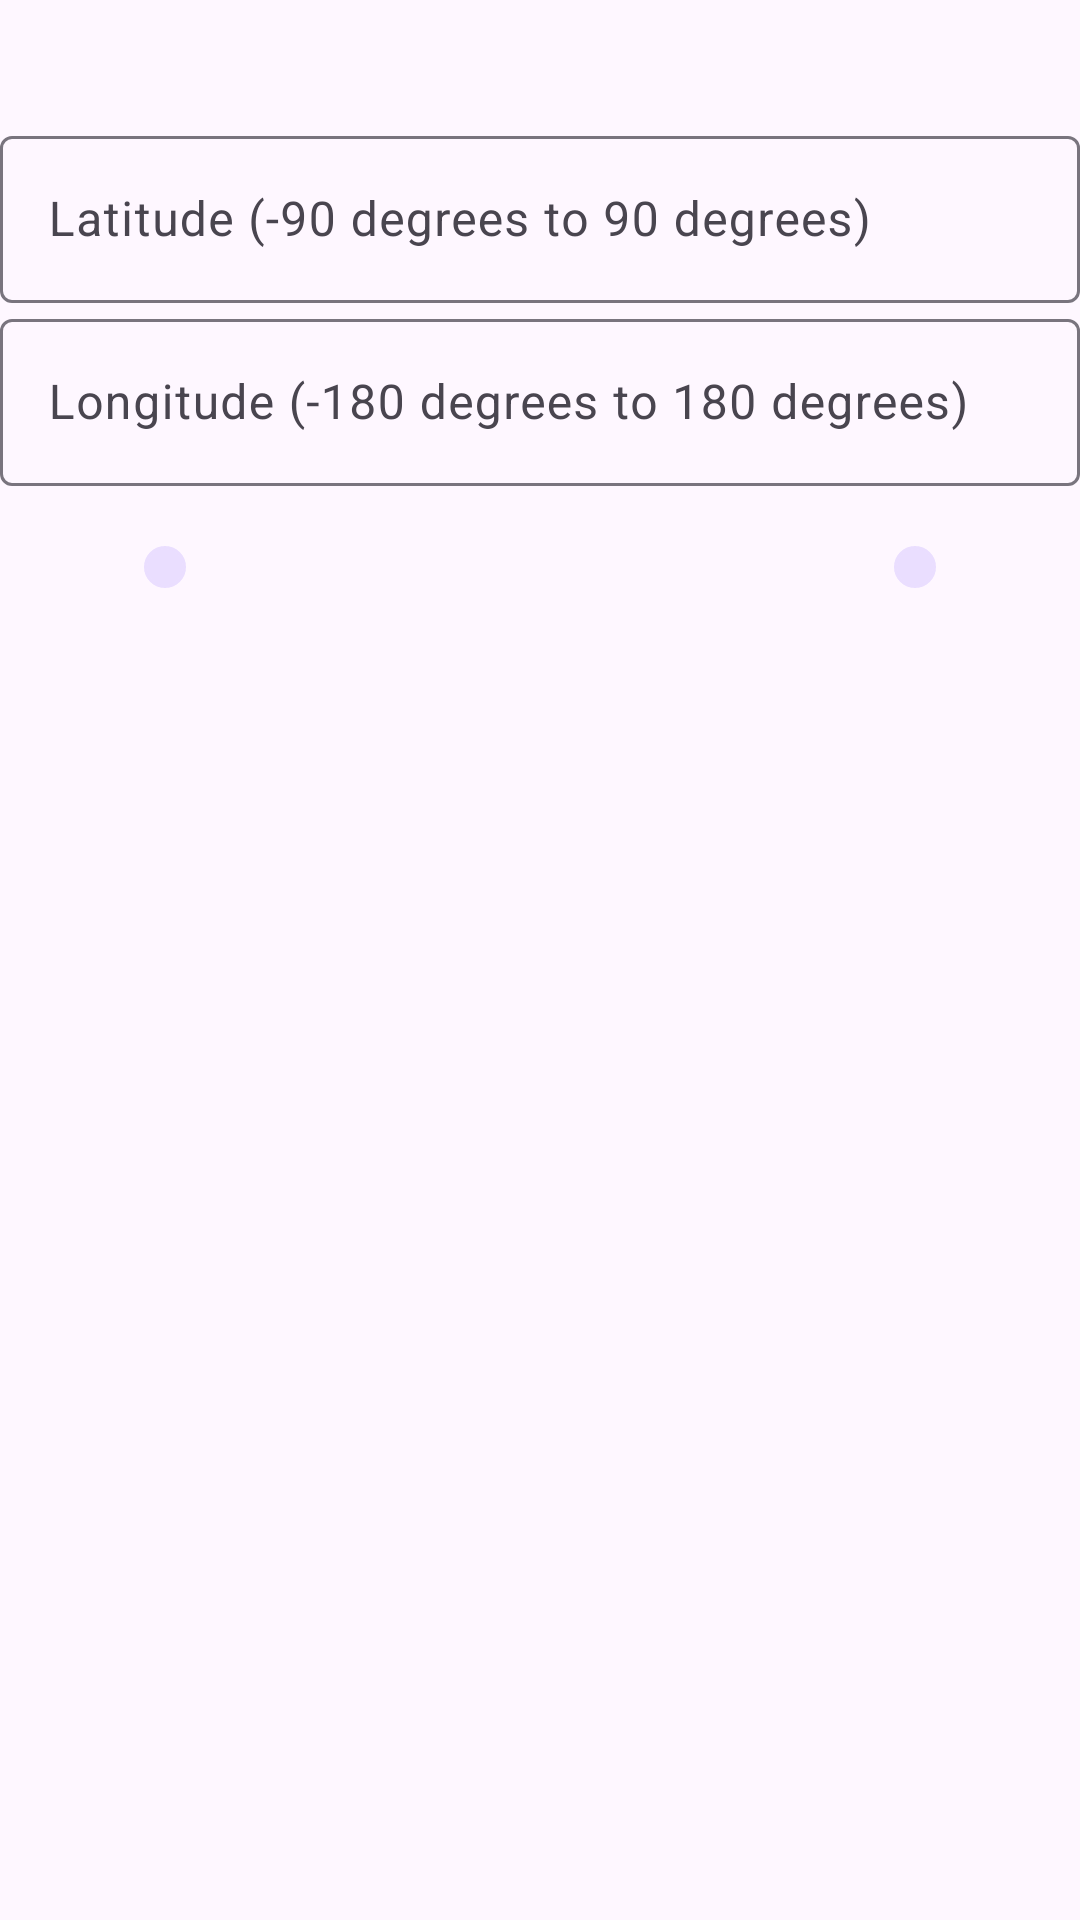

Here is an Android app screen rendered from its layout file. Give the layout XML and the strings, colors and styles it references.
<!-- AndroidManifest.xml: application theme Theme.SOFE4650Assignment2 -->
<!-- res/layout/fragment_second.xml -->
<?xml version="1.0" encoding="utf-8"?>
<androidx.core.widget.NestedScrollView xmlns:android="http://schemas.android.com/apk/res/android"
    xmlns:app="http://schemas.android.com/apk/res-auto"
    xmlns:tools="http://schemas.android.com/tools"
    android:layout_width="match_parent"
    android:layout_height="match_parent"
    tools:context=".SecondFragment">

    <androidx.constraintlayout.widget.ConstraintLayout
        android:layout_width="match_parent"
        android:layout_height="match_parent">

        <com.google.android.material.textfield.TextInputLayout
            android:id="@+id/edit_latitude_layout"
            android:layout_width="match_parent"
            android:layout_height="wrap_content"
            android:layout_marginTop="40dp"
            android:hint="Latitude (-90 degrees to 90 degrees)"
            app:layout_constraintTop_toTopOf="parent">

            <EditText
                android:id="@+id/edit_latitude"
                android:layout_width="match_parent"
                android:layout_height="wrap_content"
                android:inputType="numberSigned" />
        </com.google.android.material.textfield.TextInputLayout>

        <com.google.android.material.textfield.TextInputLayout
            android:id="@+id/edit_longitude_layout"
            android:layout_width="match_parent"
            android:layout_height="wrap_content"
            android:hint="Longitude (-180 degrees to 180 degrees)"
            app:layout_constraintTop_toBottomOf="@+id/edit_latitude_layout">

            <EditText
                android:id="@+id/edit_longitude"
                android:layout_width="match_parent"
                android:layout_height="wrap_content"
                android:inputType="numberSigned" />

        </com.google.android.material.textfield.TextInputLayout>

        <ImageButton
            android:id="@+id/deleteButton"
            android:layout_width="wrap_content"
            android:layout_height="wrap_content"
            android:layout_marginStart="48dp"
            android:layout_marginTop="20dp"
            android:background="@drawable/rounded_corners"
            android:backgroundTint="#EADEFF"
            android:padding="7dp"
            android:src="@drawable/baseline_delete_24"
            app:layout_constraintStart_toStartOf="parent"
            app:layout_constraintTop_toBottomOf="@+id/edit_longitude_layout" />

        <ImageButton
            android:id="@+id/submitButton"
            android:layout_width="wrap_content"
            android:layout_height="wrap_content"
            android:layout_marginTop="20dp"
            android:layout_marginEnd="48dp"
            android:background="@drawable/rounded_corners"
            android:backgroundTint="#EADEFF"
            android:padding="7dp"
            android:src="@drawable/baseline_check_24"
            app:layout_constraintEnd_toEndOf="parent"
            app:layout_constraintTop_toBottomOf="@+id/edit_longitude_layout" />

    </androidx.constraintlayout.widget.ConstraintLayout>
</androidx.core.widget.NestedScrollView>
<!-- resources referenced by this layout -->
<resources>
  <!-- drawable rounded_corners (drawable) -->
  <?xml version="1.0" encoding="utf-8"?>
  <shape xmlns:android="http://schemas.android.com/apk/res/android">
      <solid android:color="@android:color/white" /> 
      <corners android:radius="16dp" /> 
      <stroke
          android:color="@android:color/darker_gray"
          android:width="1dp" />
  </shape>
  <style name="Theme.SOFE4650Assignment2" parent="Base.Theme.SOFE4650Assignment2" />
  <style name="Base.Theme.SOFE4650Assignment2" parent="Theme.Material3.DayNight.NoActionBar">
          
          
      </style>
</resources>
